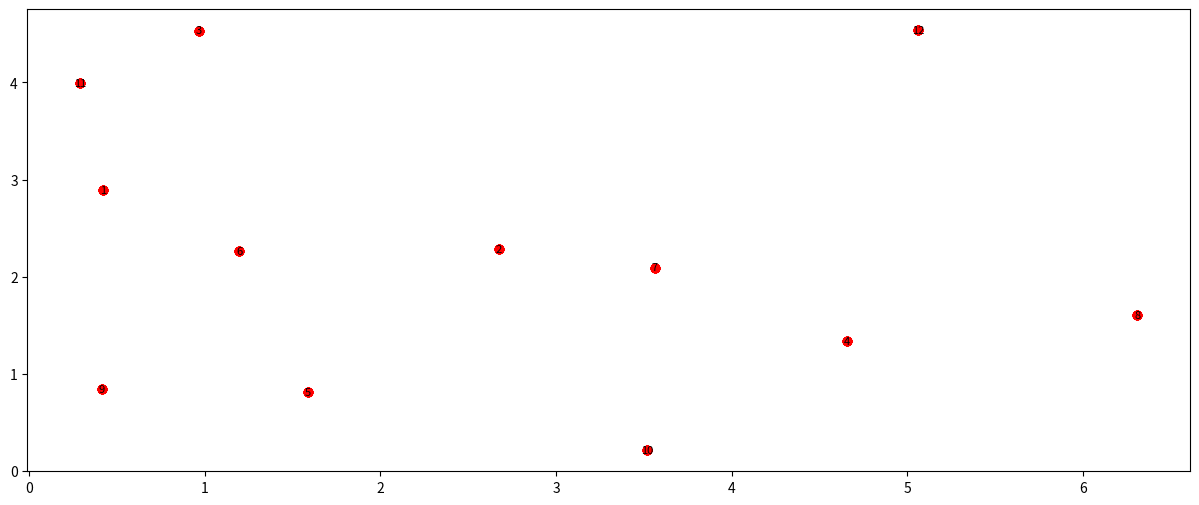

Write the Python code that produced this figure. (Note: this script raises an exception after producing the figure.)
# Description: This script simulates a genetic algorithm to optimize the placement of Wi-Fi access points in a classroom to maximize signal coverage. It initializes a population of random access point positions, iteratively improves their placement over several generations using selection, crossover, and mutation, and visualizes the initial and final distributions as well as the dynamic changes in signal strength and fitness scores across generations.
# Tags: Genetic Algorithm, Optimization, Wi-Fi Placement, Signal Strength, Visualization

import random
import scipy.io
import matplotlib.pyplot as plt
import numpy as np


classroom_width = 7
classroom_length = 5
num_app = 5
population_size = 12
generations = 10
mutation_rate = 0.1


initial_population = [(random.uniform(0, classroom_width), random.uniform(0, classroom_length))
                      for _ in range(population_size)]
population = [initial_population.copy()]

best_solution = None
best_fitness = float('-inf')
all_fitness_scores = []


def calculate_signal_strength(ap_x, ap_y, point_x, point_y):
    distance = np.sqrt((ap_x - point_x)**2 + (ap_y - point_y)**2)
    return 1 / (distance + 1)


def visualize_initial_and_final(classroom_width, classroom_length, initial_population, final_population):
    plt.figure(figsize=(15, 6))

    for i, (x, y) in enumerate(initial_population):
        plt.text(x, y, str(i + 1), color='black',
                 fontsize=8, ha='center', va='center')
        plt.scatter(*zip(*initial_population), color='red',
                    marker='o', label='Initial Position of Wi-Fi')

    for i, (x, y) in enumerate(final_population):
        plt.text(x, y, str(i + 1), color='black',
                 fontsize=8, ha='center', va='center')
        plt.scatter(*zip(*final_population), color='blue',
                    marker='o', label='Final Position of Wi-Fi')

    plt.xlabel('Classroom Width (m)')
    plt.ylabel('Classroom Length (m)')
    plt.title('Initial and Final Distribution of Wi-Fi Access Points')
    plt.legend()
    plt.show()


def visualize_dynamic_changes(classroom_width, classroom_length, population, fitness_scores):
    for generation in range(generations):
        plt.figure(figsize=(15, 6))

        plt.subplot(1, 2, 1)
        ap_placements = population[generation]
        x = np.linspace(0, classroom_width, 100)
        y = np.linspace(0, classroom_length, 100)
        X, Y = np.meshgrid(x, y)
        Z = np.zeros_like(X)
        for ap_x, ap_y in ap_placements:
            Z += calculate_signal_strength(ap_x, ap_y, X, Y)
        plt.pcolormesh(X, Y, Z, shading='auto', cmap='viridis')
        plt.colorbar(label='Сила на сигнала')
        for i, (x, y) in enumerate(ap_placements):
            plt.text(x, y, str(i + 1), color='black',
                     fontsize=8, ha='center', va='center')
        plt.scatter(*zip(*ap_placements), color='red', marker='o',
                    label='Разпределение на точките за достъп')
        plt.xlabel('Ширина на учебна зала (м)')
        plt.ylabel('Дължина на учебна зала (м)')
        plt.title(
            f'Сила на Wi-Fi сигнала и разпределение на точките за достъп (Поколение {generation + 1})')
        plt.legend()

        plt.subplot(1, 2, 2)
        plt.plot(range(1, generation + 2),
                 fitness_scores[:generation + 1], marker='o')
        plt.xlabel('Поколение')
        plt.ylabel('Резултат от фитнеса')
        plt.title('Резултат от фитнеса за различните поколения')

        plt.tight_layout()
        plt.show()


# Optimization loop of the genetic algorithm
for generation in range(generations):
    # Evaluate the fitness of each individual in the population
    fitness_scores = []
    for ap_x, ap_y in population[generation]:
        coverage = 0
        for point_x in range(classroom_width):
            for point_y in range(classroom_length):
                coverage += calculate_signal_strength(
                    ap_x, ap_y, point_x, point_y)
        fitness_scores.append(coverage)

    # Save the best solution identified by the highest fitness score
    if max(fitness_scores) > best_fitness:
        best_solution = population[generation][fitness_scores.index(
            max(fitness_scores))]
        best_fitness = max(fitness_scores)

    # Save all fitness scores
    all_fitness_scores.append(max(fitness_scores))

    # Select parents based on fitness scores with probabilities proportional to fitness
    selected_parents = random.choices(
        population[generation], weights=fitness_scores, k=population_size)

    # Generate offspring via crossover between two parents and apply mutation
    offspring = []
    for _ in range(population_size):
        parent1, parent2 = random.sample(selected_parents, 2)
        crossover_x = random.uniform(parent1[0], parent2[0])
        crossover_y = random.uniform(parent1[1], parent2[1])
        offspring.append((crossover_x, crossover_y))

    # Apply mutation
    for i in range(len(offspring)):
        if random.random() < mutation_rate:
            offspring[i] = (random.uniform(0, classroom_width),
                            random.uniform(0, classroom_length))

    # Replace the old population with the new one
    population.append(offspring)


visualize_initial_and_final(
    classroom_width, classroom_length, initial_population, best_solution)